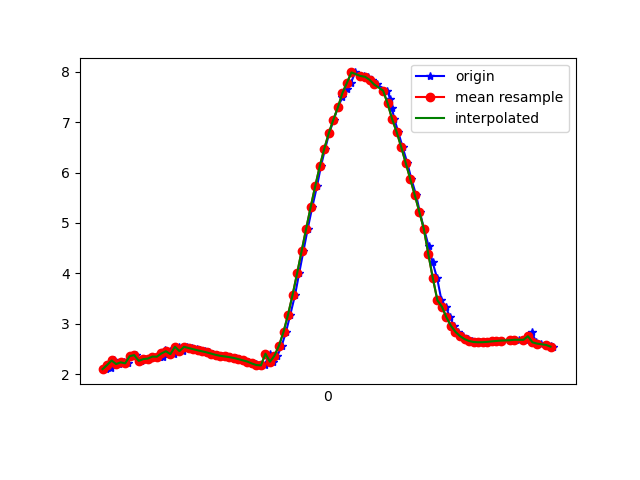

Source data for this figure (header and first rows):
1617667147434, 362784053118112, 2.0976336, -1.6225233, 9.434373
1617667147456, 362784072348882, 2.114, -1.622, 9.431
1617667147457, 362784091579652, 2.247, -1.714, 9.384
1617667147471, 362784110810422, 2.27, -1.677, 9.385
1617667147491, 362784130041192, 2.199, -1.784, 9.382
1617667147513, 362784149271962, 2.233, -1.743, 9.382
1617667147531, 362784168502732, 2.213, -1.738, 9.387
1617667147551, 362784187733502, 2.356, -1.808, 9.339
1617667147568, 362784206964272, 2.376, -1.783, 9.339
1617667147590, 362784226195042, 2.262, -1.838, 9.357
1617667147606, 362784245425812, 2.298, -1.799, 9.355
1617667147625, 362784264656582, 2.307, -1.773, 9.358
1617667147642, 362784283887352, 2.347, -1.959, 9.311
1617667147676, 362784303118122, 2.345, -1.921, 9.319
1617667147687, 362784322348892, 2.341, -1.91, 9.323
1617667147698, 362784341579662, 2.477, -1.996, 9.269
1617667147718, 362784360810432, 2.453, -1.965, 9.282
1617667147737, 362784380041202, 2.396, -1.987, 9.293
1617667147758, 362784399271972, 2.543, -2.006, 9.249
1617667147776, 362784418502742, 2.456, -1.559, 9.358
1617667147794, 362784437733512, 2.542, -1.991, 9.253
1617667147815, 362784456964282, 2.518, -1.975, 9.263
1617667147836, 362784476195052, 2.494, -1.96, 9.272
1617667147851, 362784495425822, 2.473, -1.957, 9.279
1617667147873, 362784514656592, 2.452, -1.966, 9.283
1617667147890, 362784533887362, 2.431, -1.965, 9.288
1617667147908, 362784553118132, 2.406, -1.948, 9.298
1617667147927, 362784572348902, 2.382, -1.93, 9.308
1617667147946, 362784591579672, 2.363, -1.927, 9.314
1617667147965, 362784610810442, 2.35, -1.932, 9.316
1617667147984, 362784630041212, 2.337, -1.933, 9.319
1617667148008, 362784649271982, 2.319, -1.928, 9.324
1617667148022, 362784668502752, 2.297, -1.923, 9.331
1617667148041, 362784687733522, 2.273, -1.925, 9.336
1617667148064, 362784706964292, 2.248, -1.927, 9.342
1617667148080, 362784726195062, 2.223, -1.925, 9.348
1617667148098, 362784745425832, 2.197, -1.918, 9.356
1617667148117, 362784764656602, 2.179, -1.913, 9.361
1617667148137, 362784783887372, 2.172, -1.894, 9.367
1617667148158, 362784803118142, 2.404, -1.942, 9.3
1617667148175, 362784822348912, 2.245, -1.673, 9.391
1617667148193, 362784841579682, 2.366, -1.477, 9.395
1617667148212, 362784860810452, 2.566, -1.254, 9.374
1617667148231, 362784880041222, 2.839, -1.052, 9.321
1617667148250, 362784899271992, 3.182, -0.8761, 9.228
1617667148271, 362784918502762, 3.573, -0.7205, 9.097
1617667148289, 362784937733532, 4.001, -0.5611, 8.928
1617667148308, 362784956964302, 4.443, -0.3767, 8.727
1617667148327, 362784976195072, 4.886, -0.176, 8.493
1617667148347, 362784995425842, 5.317, 0.006855, 8.232
1617667148368, 362785014656612, 5.73, 0.1401, 7.949
1617667148385, 362785033887382, 6.122, 0.2482, 7.649
1617667148404, 362785053118152, 6.474, 0.3717, 7.348
1617667148422, 362785072348922, 6.781, 0.5217, 7.056
1617667148442, 362785091579692, 7.047, 0.6569, 6.778
1617667148460, 362785110810462, 7.291, 0.7814, 6.502
1617667148480, 362785130041232, 7.495, 0.8977, 6.25
1617667148499, 362785149272002, 7.655, 1.027, 6.032
1617667148518, 362785168502772, 7.777, 1.173, 5.846
1617667148536, 362785187733542, 7.987, 1.186, 5.554
1617667148563, 362785206964312, 7.909, 1.384, 5.618
... 44 more rows
